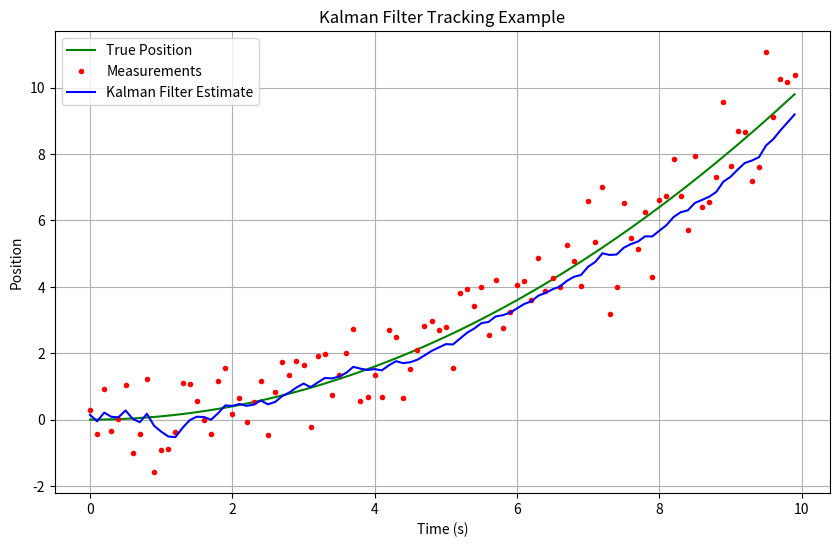

This chart was generated by the following Python code:
import numpy as np
import matplotlib.pyplot as plt

class KalmanFilter:
    def __init__(self, dt, process_variance, measurement_variance):
        self.dt = dt
        self.process_variance = process_variance
        self.measurement_variance = measurement_variance
        self.A = np.array([[1, dt],
                          [0, 1]])
        self.H = np.array([[1, 0]])
        self.Q = np.array([[0.25*dt**4, 0.5*dt**3],
                          [0.5*dt**3, dt**2]]) * process_variance
        self.R = np.array([[measurement_variance]])
        self.P = np.eye(2)
        self.x = np.zeros((2, 1))

    def predict(self):
        self.x = np.dot(self.A, self.x)
        self.P = np.dot(np.dot(self.A, self.P), self.A.T) + self.Q
        return self.x[0]

    def update(self, measurement):
        y = measurement - np.dot(self.H, self.x)
        S = np.dot(np.dot(self.H, self.P), self.H.T) + self.R
        K = np.dot(np.dot(self.P, self.H.T), np.linalg.inv(S))
        
        self.x = self.x + np.dot(K, y)
        self.P = self.P - np.dot(np.dot(K, self.H), self.P)
        return self.x[0]

def simulate_system():
    dt = 0.1
    t = np.arange(0, 10, dt)
    n = len(t)
    
    # True signal: position = 0.1t^2
    true_position = 0.1 * t**2
    true_velocity = 0.2 * t
    
    # Add noise to measurements
    measurements = true_position + np.random.normal(0, 1, n)
    
    # Initialize Kalman filter
    kf = KalmanFilter(dt=dt, process_variance=0.1, measurement_variance=1.0)
    
    # Lists to store estimates
    estimates = []
    
    # Run Kalman filter
    for measurement in measurements:
        kf.predict()
        estimate = kf.update(measurement)
        estimates.append(estimate)
    
    # Plot results
    plt.figure(figsize=(10, 6))
    plt.plot(t, true_position, 'g-', label='True Position')
    plt.plot(t, measurements, 'r.', label='Measurements')
    plt.plot(t, estimates, 'b-', label='Kalman Filter Estimate')
    plt.xlabel('Time (s)')
    plt.ylabel('Position')
    plt.title('Kalman Filter Tracking Example')
    plt.legend()
    plt.grid(True)
    plt.show()

if __name__ == "__main__":
    simulate_system()